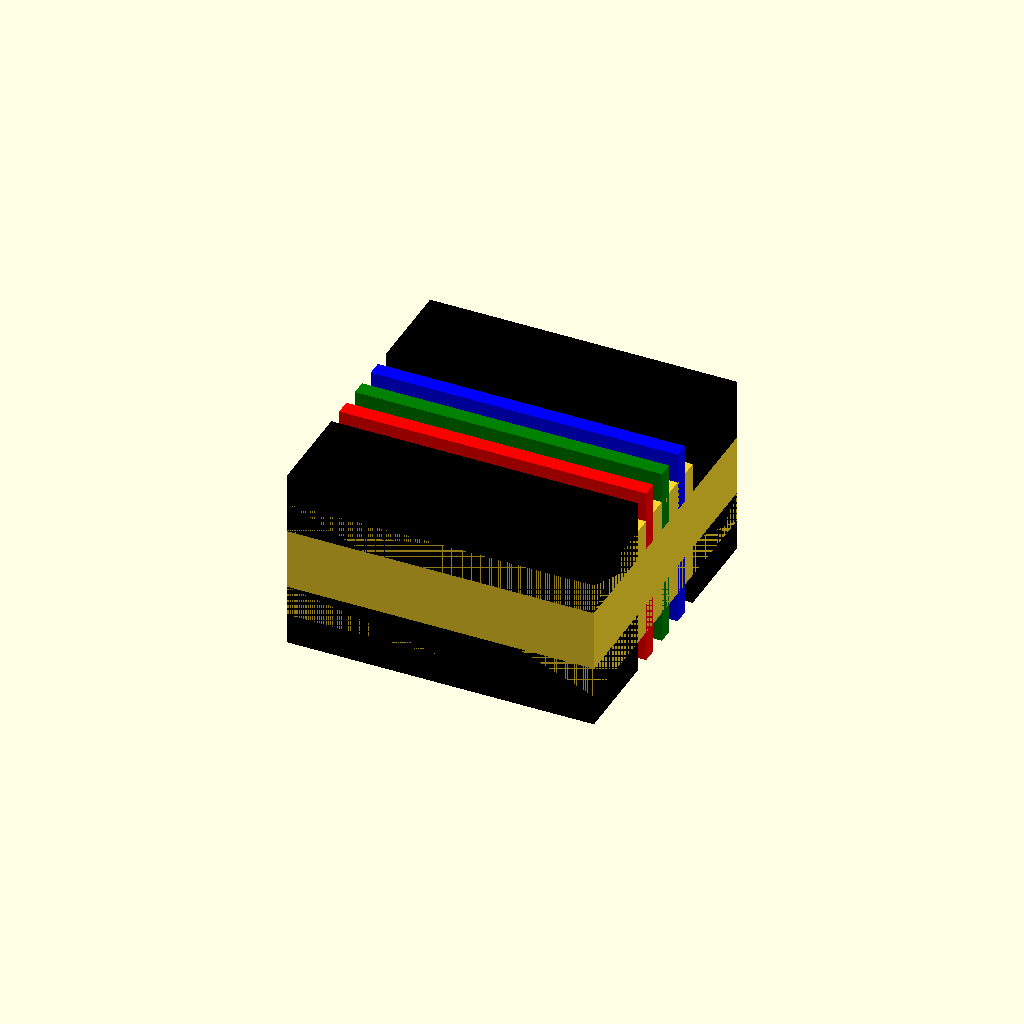
Cell 1: the model at its default parameters.
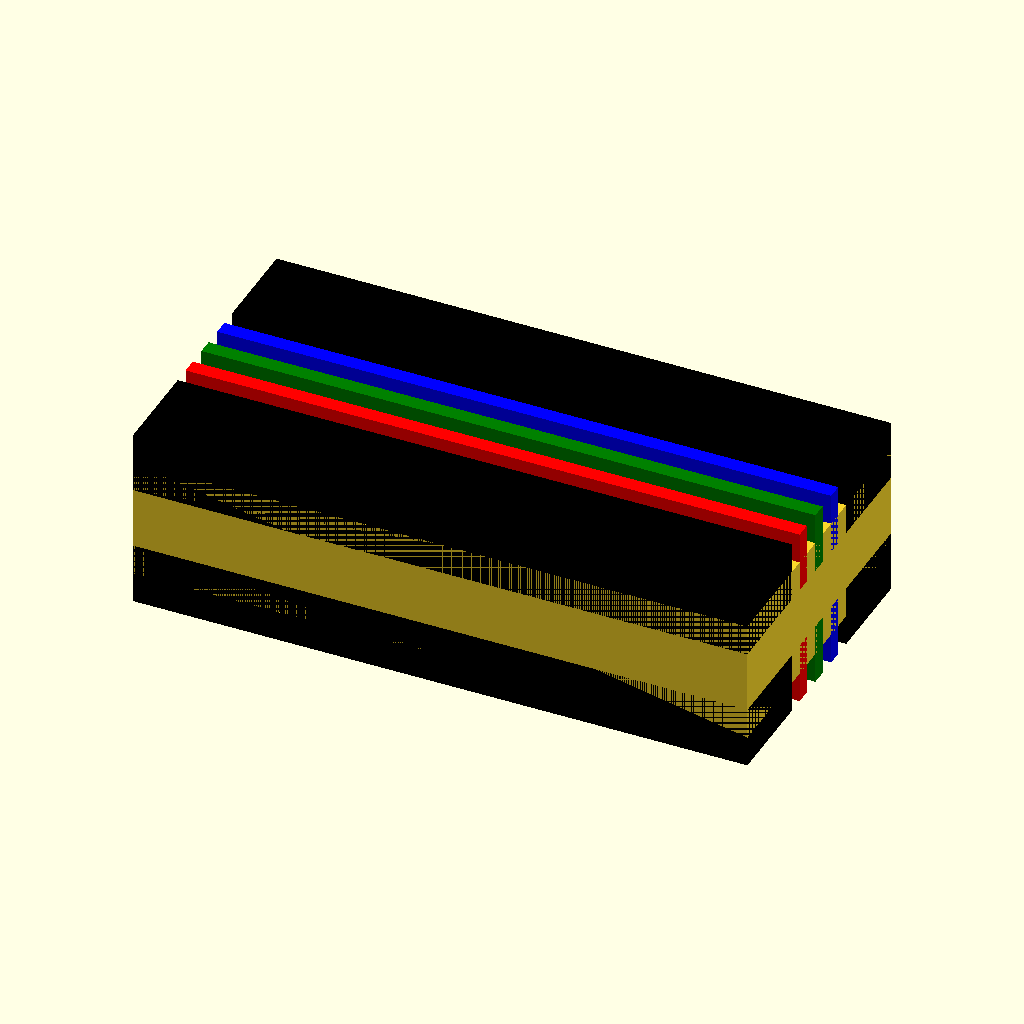
Cell 2: baseX = 20 (everything else at default).
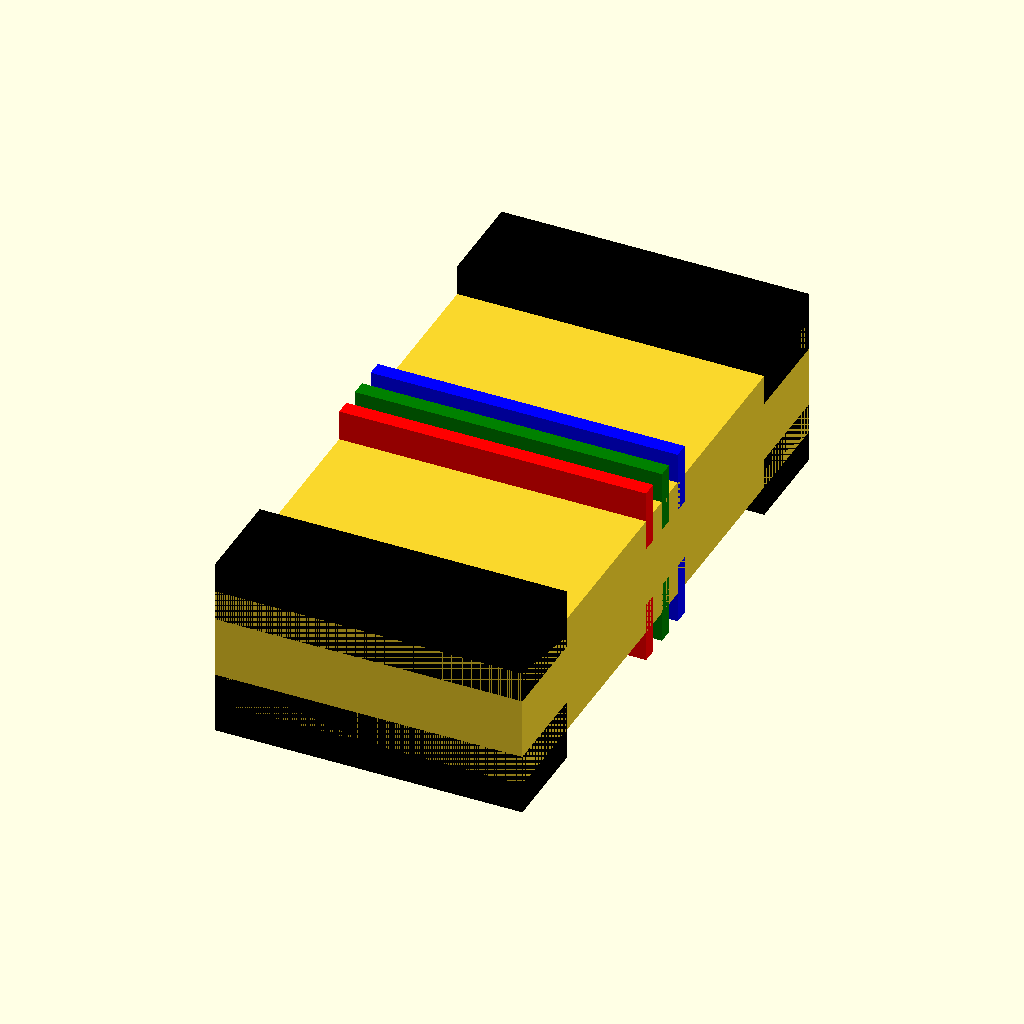
Cell 3: baseY = 20 (everything else at default).
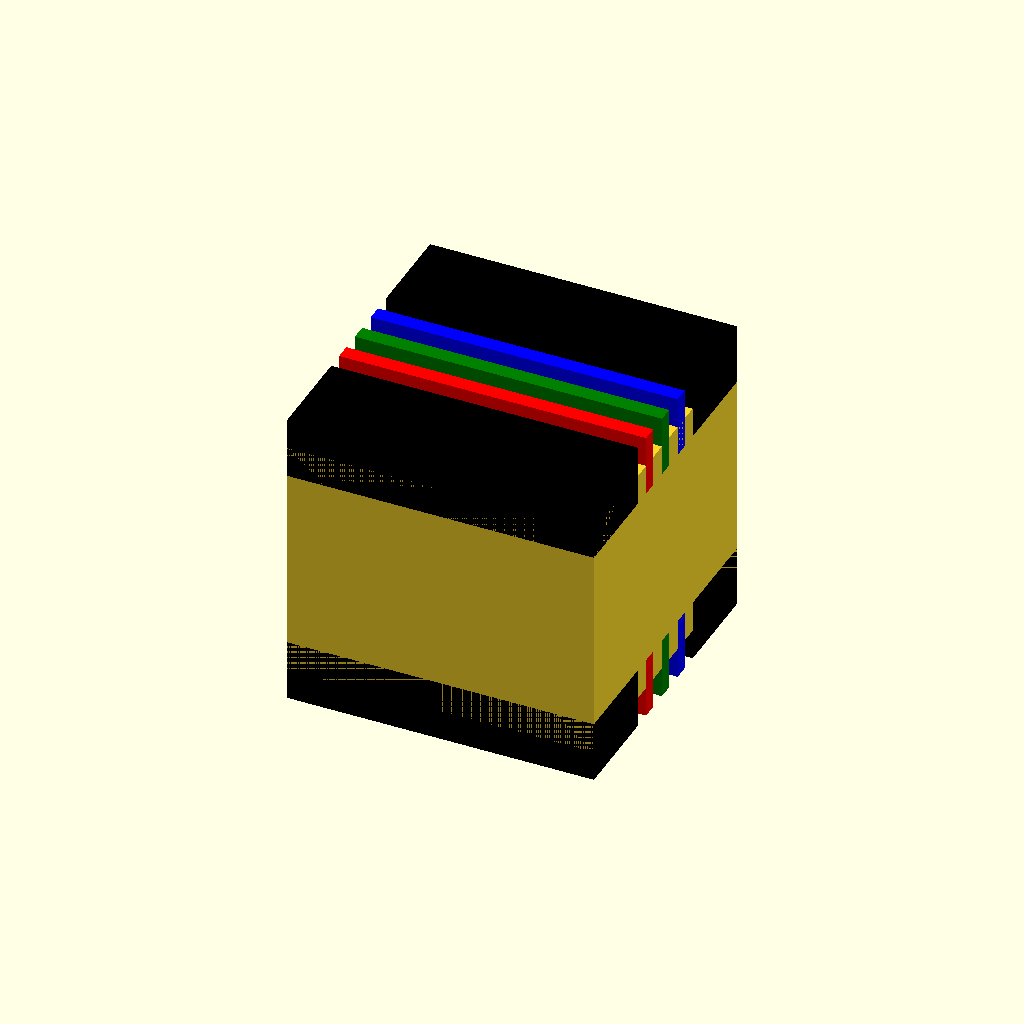
Cell 4: the same model with baseZ = 8.
All cells are drawn from one camera (rotation 55°, 0°, 25°, orthographic, colour scheme Cornfield), so only the parameter changes between them.
The OpenSCAD source (3dObjects/ledTestFixture/ledTestFixtureFourPin.scad):
baseX = 10;
baseY = 10;
baseZ = 4;

//translate([-10,0,2]) rotate([0,-90,0]) import("led_rgb.stl");

cube([baseX,baseY,baseZ],center=true);

grill();
mirror([0,0,90]) grill();

module grill(){

tz = (baseZ/2);

color("red") translate([0,-1.1,tz]) cube([baseX,.5,2],center=true);
color("green") translate([0,0,tz]) cube([baseX,.5,2],center=true);
color("blue") translate([0,1.1,tz]) cube([baseX,.5,2],center=true);

tWid = 3.1;

color("black") translate([0,(baseY/2)-(tWid/2),tz]) cube([baseX,tWid,2],center=true);
mirror([0,90,0]) color("black") translate([0,(baseY/2)-(tWid/2),tz]) cube([baseX,tWid,2],center=true);
	
}
Parameter table extracted from the source (name, type, default, range or options):
baseX: number, default 10
baseY: number, default 10
baseZ: number, default 4
